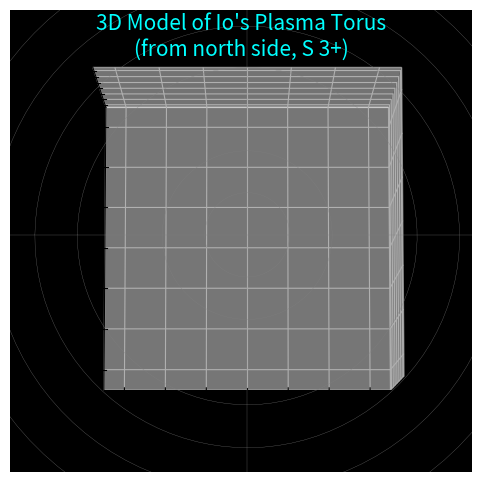

This figure's Python source: (Note: this script raises an exception after producing the figure.)
# Started December 15th, 2018
# Last edited August 2nd, 2020
# by Chris Peters

import numpy as np
import math
import matplotlib.pyplot as plt
from mpl_toolkits.mplot3d import Axes3D
from time import time

t1 = time()
# Constants
u0 = 4*math.pi * 10**-1 # * 10**-7
m = 10 # Sample
Bc = u0*m/4/math.pi # Constant attached to x, y, and z components

# Plot definitions
fig = plt.figure(figsize=(8,6)) #edgecolor='aqua'
# fig.suptitle("3D Model of Io's Plasma Torus\n(from north side, O 2+)", fontsize=14)
ax = fig.add_subplot(111, projection = '3d')
ax.set_facecolor('k')
ax.view_init(elev=83, azim=90)
ax.set_xlim([-7,7])
ax.set_ylim([-7,7])
ax.set_zlim([-7,7])
ax.set_title("3D Model of Io's Plasma Torus\n(from north side, S 3+)", color='aqua', fontsize=15, y = 0.96)

# Definitions and plots for "background" radial marks
theta = np.linspace(0,2*math.pi,100)

xR = np.cos(theta)
yR = np.sin(theta)
zR = np.zeros(100)


ax.plot(2*xR,2*yR,zR, color='grey', linewidth=0.2)
ax.plot(4*xR,4*yR,zR, color='grey', linewidth=0.2)
ax.plot(8*xR,8*yR,zR, color='grey', linewidth=0.2)
ax.plot(10*xR,10*yR,zR, color='grey', linewidth=0.2)
ax.plot(12*xR,12*yR,zR, color='grey', linewidth=0.2)
ax.plot(14*xR,14*yR,zR, color='grey', linewidth=0.2)
ax.plot(16*xR,16*yR,zR, color='grey', linewidth=0.2)
ax.plot(18*xR,18*yR,zR, color='grey', linewidth=0.2)
ax.plot(20*xR,20*yR,zR, color='grey', linewidth=0.2)
ax.plot(22*xR,22*yR,zR, color='grey', linewidth=0.2)
ax.plot([-15,15],[0,0],[0,0], color='grey', linewidth=0.2)
ax.plot([0,0],[-15,15],[0,0], color='grey', linewidth=0.2)

# Maps and plots the density points within the torus from an initial data point 
def mapping(mapping_data):
    x0 = mapping_data[0]
    y0 = mapping_data[1]
    z0 = mapping_data[2]
    n0 = mapping_data[3]
    Ti = mapping_data[4]
    Te = mapping_data[5]
    m = mapping_data[6]
    h = 0.02 
    a = 250000 
    x = [0] * a
    y = [0] * a
    z = [0] * a
    x[0] = x0
    y[0] = y0
    z[0] = z0
    # Bx = Bc * ((3*x0*z0)/((x0)**2+(y0)**2+(z0)**2)**(5/2))
    # By = Bc * ((3*y0*z0)/((x0)**2+(y0)**2+(z0)**2)**(5/2))
    # Bz = Bc * (3*(z0)**2-((x0)**2+(y0)**2+(z0)**2)**(1/2))/(((x0)**2+(y0)**2+(z0)**2)**(5/2))
    L = (x0**2+y0**2)**(1/2)    
    H = ((2*Ti*1.6*10**-19*(1+2*Te/Ti)/(3*m*(1.76*10**-4)**2))**(1/2))/(6.99*10**7)       
    i = 1
    x_list = [x0]
    y_list = [y0]
    z_list = [z0]
    n_list = [n0/2500]
    s_list = [0]  
    
    # Runge-Kutta 4th-order loop for a field line with a given starting point, similar to Dipole() function
    for i in range (1,a):
        p1 = Bc * (3*x[i-1]*z[i-1])/(((x[i-1])**2+(y[i-1])**2+(z[i-1])**2)**(5/2))
        p2 = Bc * (3*(x[i-1]+(h/2)*p1)*(z[i-1]+(h/2)*p1))/(((x[i-1]+(h/2)*p1)**2+(y[i-1]+(h/2)*p1)**2+(z[i-1]+(h/2)*p1)**2)**(5/2))
        p3 = Bc * (3*(x[i-1]+(h/2)*p2)*(z[i-1]+(h/2)*p2))/(((x[i-1]+(h/2)*p2)**2+(y[i-1]+(h/2)*p2)**2+(z[i-1]+(h/2)*p2)**2)**(5/2))
        p4 = Bc * (3*(x[i-1]+h*p3)*(z[i-1]+h*p3))/(((x[i-1]+h*p3)**2+(y[i-1]+h*p3)**2+(z[i-1]+h*p3)**2)**(5/2))
        q1 = Bc * (3*y[i-1]*z[i-1])/((((x[i-1])**2+y[i-1])**2+(z[i-1])**2)**(5/2))
        q2 = Bc * (3*(y[i-1]+(h/2)*q1)*(z[i-1]+(h/2)*q1))/(((x[i-1]+(h/2)*q1)**2+(y[i-1]+(h/2)*q1)**2+(z[i-1]+(h/2)*q1)**2)**(5/2))
        q3 = Bc * (3*(y[i-1]+(h/2)*q2)*(z[i-1]+(h/2)*q2))/(((x[i-1]+(h/2)*q2)**2+(y[i-1]+(h/2)*q2)**2+(z[i-1]+(h/2)*q2)**2)**(5/2))
        q4 = Bc * (3*(y[i-1]+h*q3)*(z[i-1])+h*q3)/(((x[i-1]+h*q3)**2+(y[i-1]+h*q3)**2+(z[i-1]+h*q3)**2)**(5/2))
        s1 = Bc * (3*((z[i-1])**2)-((x[i-1])**2+(y[i-1])**2+(z[i-1])**2))/(((x[i-1])**2+(y[i-1])**2+(z[i-1])**2)**(5/2))
        s2 = Bc * (3*((z[i-1]+(h/2)*s1)**2)-((x[i-1]+(h/2)*s1)**2+(y[i-1]+(h/2)*s1)**2+(z[i-1]+(h/2)*s1)**2))/((((x[i-1]+(h/2)*s1)**2)+(y[i-1]+(h/2)*s1)**2+(z[i-1]+(h/2)*s1)**2)**(5/2))
        s3 = Bc * (3*((z[i-1]+(h/2)*s2)**2)-((x[i-1]+(h/2)*s2)**2+(y[i-1]+(h/2)*s2)**2+(z[i-1]+(h/2)*s2)**2))/((((x[i-1]+(h/2)*s2)**2)+(y[i-1]+(h/2)*s2)**2+(z[i-1]+(h/2)*s2)**2)**(5/2))
        s4 = Bc * (3*((z[i-1]+(h*s3))**2)-((x[i-1]+h*s3)**2+(y[i-1]+h*s3)**2+(z[i-1]+h*s3)**2))/((((x[i-1]+h*s3)**2)+(y[i-1]+h*s3)**2+(z[i-1]+h*s3)**2)**(5/2))
        x[i] = x[i-1] + (h/6)*(p1 + 2*p2 + 2*p3 + p4)
        y[i] = y[i-1] + (h/6)*(q1 + 2*q2 + 2*q3 + q4)
        z[i] = z[i-1] + (h/6)*(s1 + 2*s2 + 2*s3 + s4)
        sth = z[i]/((x[i]**2+y[i]**2+z[i]**2)**(1/2)) # angle needed for arc length
        s = L*(3**(1/2)*math.log((3*sth**2+1)**(1/2)+3**(1/2)*sth) + 3*sth*(3*sth**2+1)**(1/2))/6
        if i % 225 == 0: 
            # if element's iteration is a multiple of 225
            # then add it to list of points to be plotted. (Reduces plotting time)
            x_list.append(x[i])
            y_list.append(y[i])
            z_list.append(z[i])
            s_list.append(s)
            n_list.append((n0*math.exp(-(s/(0.65*H))**2))/2500) 
            # Notice the constant in front of H that is less than one. This serves to 
            # narrow the Gaussian, making the density "seem" to drop faster, making the increased transparency more apparent.
            # The greater the coefficient, the less of the "drop"
            
        # "for" loop breaks if location is greater than about 2.25 RJ from inner ring of torus
        if (8.125 - ((x[i])**2 + (y[i])**2)**(1/2))**2 + (z[i])**2 > 4.52:
            break
        i = i + 1
        
    return([x_list, y_list, z_list, n_list])
    

def map_to_plot(input_data):
    print(f"Mapping for radius {round(input_data[0][7], 2)} rJ (Jupiter radii)")
    radius_map = []
    
    for mapping_data in input_data:
        radius_map.append(mapping(mapping_data))
    
    lengths = []
    for n in range(len(radius_map)):
        lengths.append(len(radius_map[n][0])) 

    for m in range(min(lengths)):
        x_rad = []
        y_rad = []
        z_rad = []
        n_rad = []
        for n in range(len(radius_map)):
            x_rad.append(radius_map[n][0][m])
            y_rad.append(radius_map[n][1][m])
            z_rad.append(radius_map[n][2][m])
            n_rad.append(radius_map[n][3][m])
            x_rad_tilt = np.array(x_rad)
            y_rad_tilt = np.array(y_rad)*np.cos(-7*np.pi/180) - np.array(z_rad)*np.sin(-7*np.pi/180)
            z_rad_tilt = np.array(y_rad)*np.sin(-7*np.pi/180) + np.array(z_rad)*np.cos(-7*np.pi/180)
            x_rad_tilt_neg = np.array(x_rad)
            y_rad_tilt_neg = np.array(y_rad)*np.cos(7*np.pi/180) - np.array(z_rad)*np.sin(7*np.pi/180)
            z_rad_tilt_neg = -(np.array(y_rad)*np.sin(7*np.pi/180) + np.array(z_rad)*np.cos(7*np.pi/180))

        for index in range(len(x_rad_tilt)-1):
            alpha = (n_rad[index] + n_rad[index+1]) / 2
            ax.plot(x_rad_tilt[index:index+2], y_rad_tilt[index:index+2], z_rad_tilt[index:index+2], color='yellow', alpha=alpha, linewidth=2.5)
            if n != 0:
                ax.plot(x_rad_tilt_neg[index:index+2], y_rad_tilt_neg[index:index+2], z_rad_tilt_neg[index:index+2], color='yellow', alpha=alpha, linewidth=2.5)
            
        alpha = (n_rad[-1] + n_rad[0]) / 2
        ax.plot([x_rad_tilt[-1], x_rad_tilt[0]],[y_rad_tilt[-1], y_rad_tilt[0]], [z_rad_tilt[-1], z_rad_tilt[0]], color = 'yellow', alpha=alpha, linewidth=2.5)
        ax.plot([x_rad_tilt_neg[-1], x_rad_tilt_neg[0]],[y_rad_tilt_neg[-1], y_rad_tilt_neg[0]], [z_rad_tilt_neg[-1], z_rad_tilt_neg[0]], color = 'yellow', alpha=alpha, linewidth=2.5)

# Opens needed .dat files and manipulates them to create lists for entry into map_to_plot() function
# file1 = open('./data/plots/data/{x}/DENS/DENS{x}{y}_3D.dat')
# file2 = open('./data/plots/data/{x}/TEMP/TEMP{x}{y}_3D.dat')
# x = any from following: op, o2p, sp, s2p, s3p, elec
# y = and number from 0000 to 0200 (MUST include zeros)
file1 = open('./data/plots/data/s3p/DENS/DENSs3p0045_3D.dat')
file2 = open('./data/plots/data/s3p/TEMP/TEMPs3p0045_3D.dat')
#file3 = open('TEMPelec.dat')
# File inputs can be changed for different ions.

my_dens = []
my_temp_loc = []
my_temp = []
my_e_temp = []

# Splits .dat files by row and turns rows into lists
for a in file1:
    my_dens += [a.split()]
    
for b in file2:
    my_temp_loc += [b.split()]    
    
# Deletes empty lists formed from empty rows in .dat files    
for n in range(1,209):
    if n % 13 == 0:
        del my_dens[n]
        del my_temp_loc[n]
    
# Isolates parameter representing temperature on my_temp_loc
for c in my_temp_loc:
    my_temp += [float(c[1])]

zubat = []

# Takes parameters from "my_dens" and "my_temp" to create data lists for one point at a time
for d in my_dens:
    x0 = float(d[2])*math.cos(math.pi*float(d[0])/180)
    y0 = float(d[2])*math.sin(math.pi*float(d[0])/180)
    z0 = 0
    n0 = float(d[1])
    index = my_dens.index(d)
    Ti = my_temp[index]
    Te = 5
#    Te = my_e_temp[index]
    m = 5.32 * 10**-26 # mass of ion, kg
    r0 = math.sqrt(x0**2 + y0**2)
    zubat += [[x0, y0, z0, n0, Ti, Te, m, r0]]

# Combines "zubat" lists to a series of data for one RADIUS at a time
golbat = [[],[],[],[],[],[],[],[],[],[],[],[],[],[],[],[]]
p = 0

for n in range(0, 208, 13):
    for m in range(0,12):
        golbat[p].append(zubat[m+n])
    p += 1

# Execution of map_to_plot() functions for all data points mapped to Cartesian coordinates
for n in range(len(golbat)):
    crobat = golbat[n]
    map_to_plot(crobat)

# Jupiter
phiJ = np.linspace(0, 2 * np.pi, 25)
thetaJ = np.linspace(0, np.pi, 25)
xJ = np.outer(np.cos(phiJ), np.sin(thetaJ))
yJ = np.outer(np.sin(phiJ), np.sin(thetaJ))
zJ = np.outer(np.ones(np.size(phiJ)), np.cos(thetaJ))
 
# Miscellaneous Plots
ax.plot_surface(xJ, yJ, zJ, color='sandybrown')

plt.axis('off')
plt.show()
t2 = time()
print(f'done in {t2-t1} seconds.')
